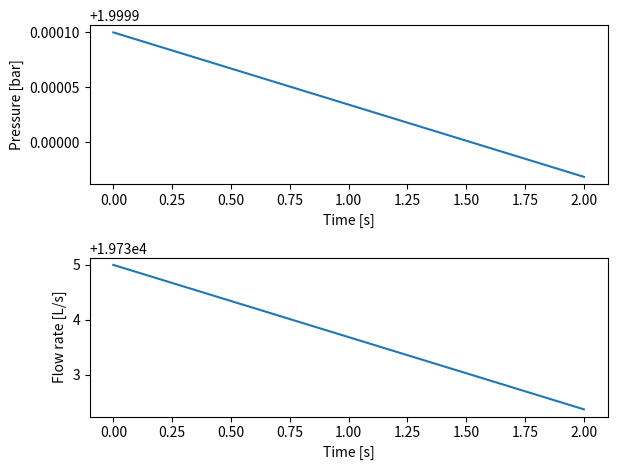

This figure's Python source:
import numpy as np
from scipy.integrate import odeint
import matplotlib.pyplot as plt

# Parameters
P0 = 200000  # Initial tank pressure, Pa
V = 0.003  # Tank volume, m^3
P_ambient = 101325  # Ambient pressure, Pa
R = 5000000  # Flow resistance, Pa.s/m^3 (chosen for illustrative purposes)


# ODE
def dPdt(P, t):
    return -(P - P_ambient) / (R * V)

# Time array for simulation
t = np.linspace(0, 2, 1000)  # From 0 to 2 seconds, 1000 points in time

# Solve ODE
P = odeint(dPdt, P0, t)

# Calculate flow rate Q
Q = (P - P_ambient) / R

# Plot results
plt.figure()

plt.subplot(211)
plt.plot(t, P / 1e5)  # Pressure in bar
plt.xlabel('Time [s]')
plt.ylabel('Pressure [bar]')

plt.subplot(212)
plt.plot(t, Q * 1e6)  # Flow rate in L/s
plt.xlabel('Time [s]')
plt.ylabel('Flow rate [L/s]')

plt.tight_layout()
plt.show()
